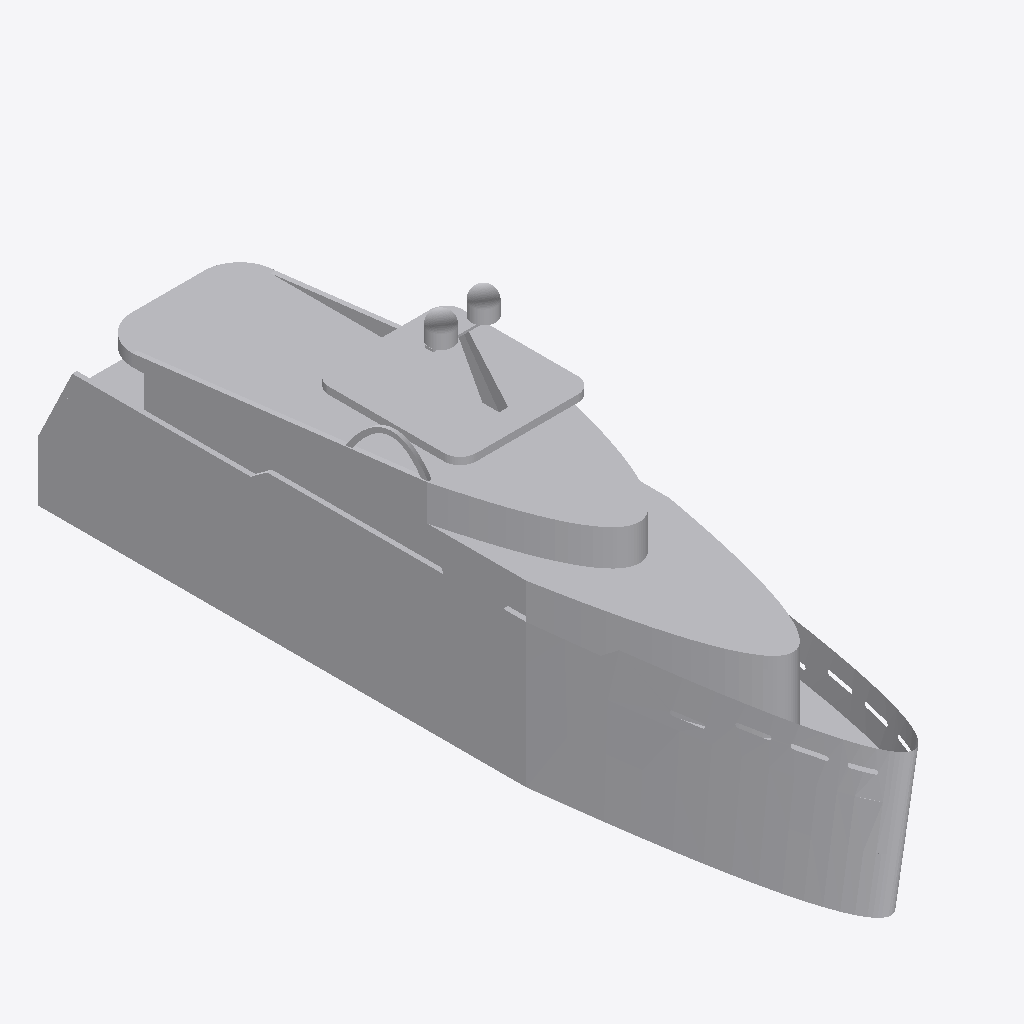
Isometric view of an IFC building model (IFC-SPF (STEP), schema IFC2X3, length unit metre), seen from the south-west, elements coloured by IFC class: 1 other element (light grey).
Extent 6.0 m × 33.7 m × 13.4 m (x, y, z). Elements (1): 1 IfcBuildingElementPart.

HEADER;
FILE_DESCRIPTION(('IFC 2x3 Building Model'),'2;1');
FILE_NAME('','',(''),(''),'','','');
FILE_SCHEMA(('IFC2X3'));
ENDSEC;
DATA;
#19281=IFCPROJECT('0kyXHTPoH9SOAQ4s_uJ0_T',$,'Port de Barcelona','',$,$,$,(#17),#19282);
#1=IFCSITE('1gF5irzUP1FweXvc0SLDVM',$,'Port de Barcelona',$,$,#8,$,$,.ELEMENT.,(49,0,20,408399),(-123,-8,0,-290400),0.0,'',$);
#13=IFCBUILDINGELEMENTPART('0yw_3MXGr48fHvdNSJJnrO',$,'APBCN-LOG-TRA-BarcoCargaPasaje_Yate_Tipo 4_LOD3','',$,#14,#15,$);
ENDSEC;
